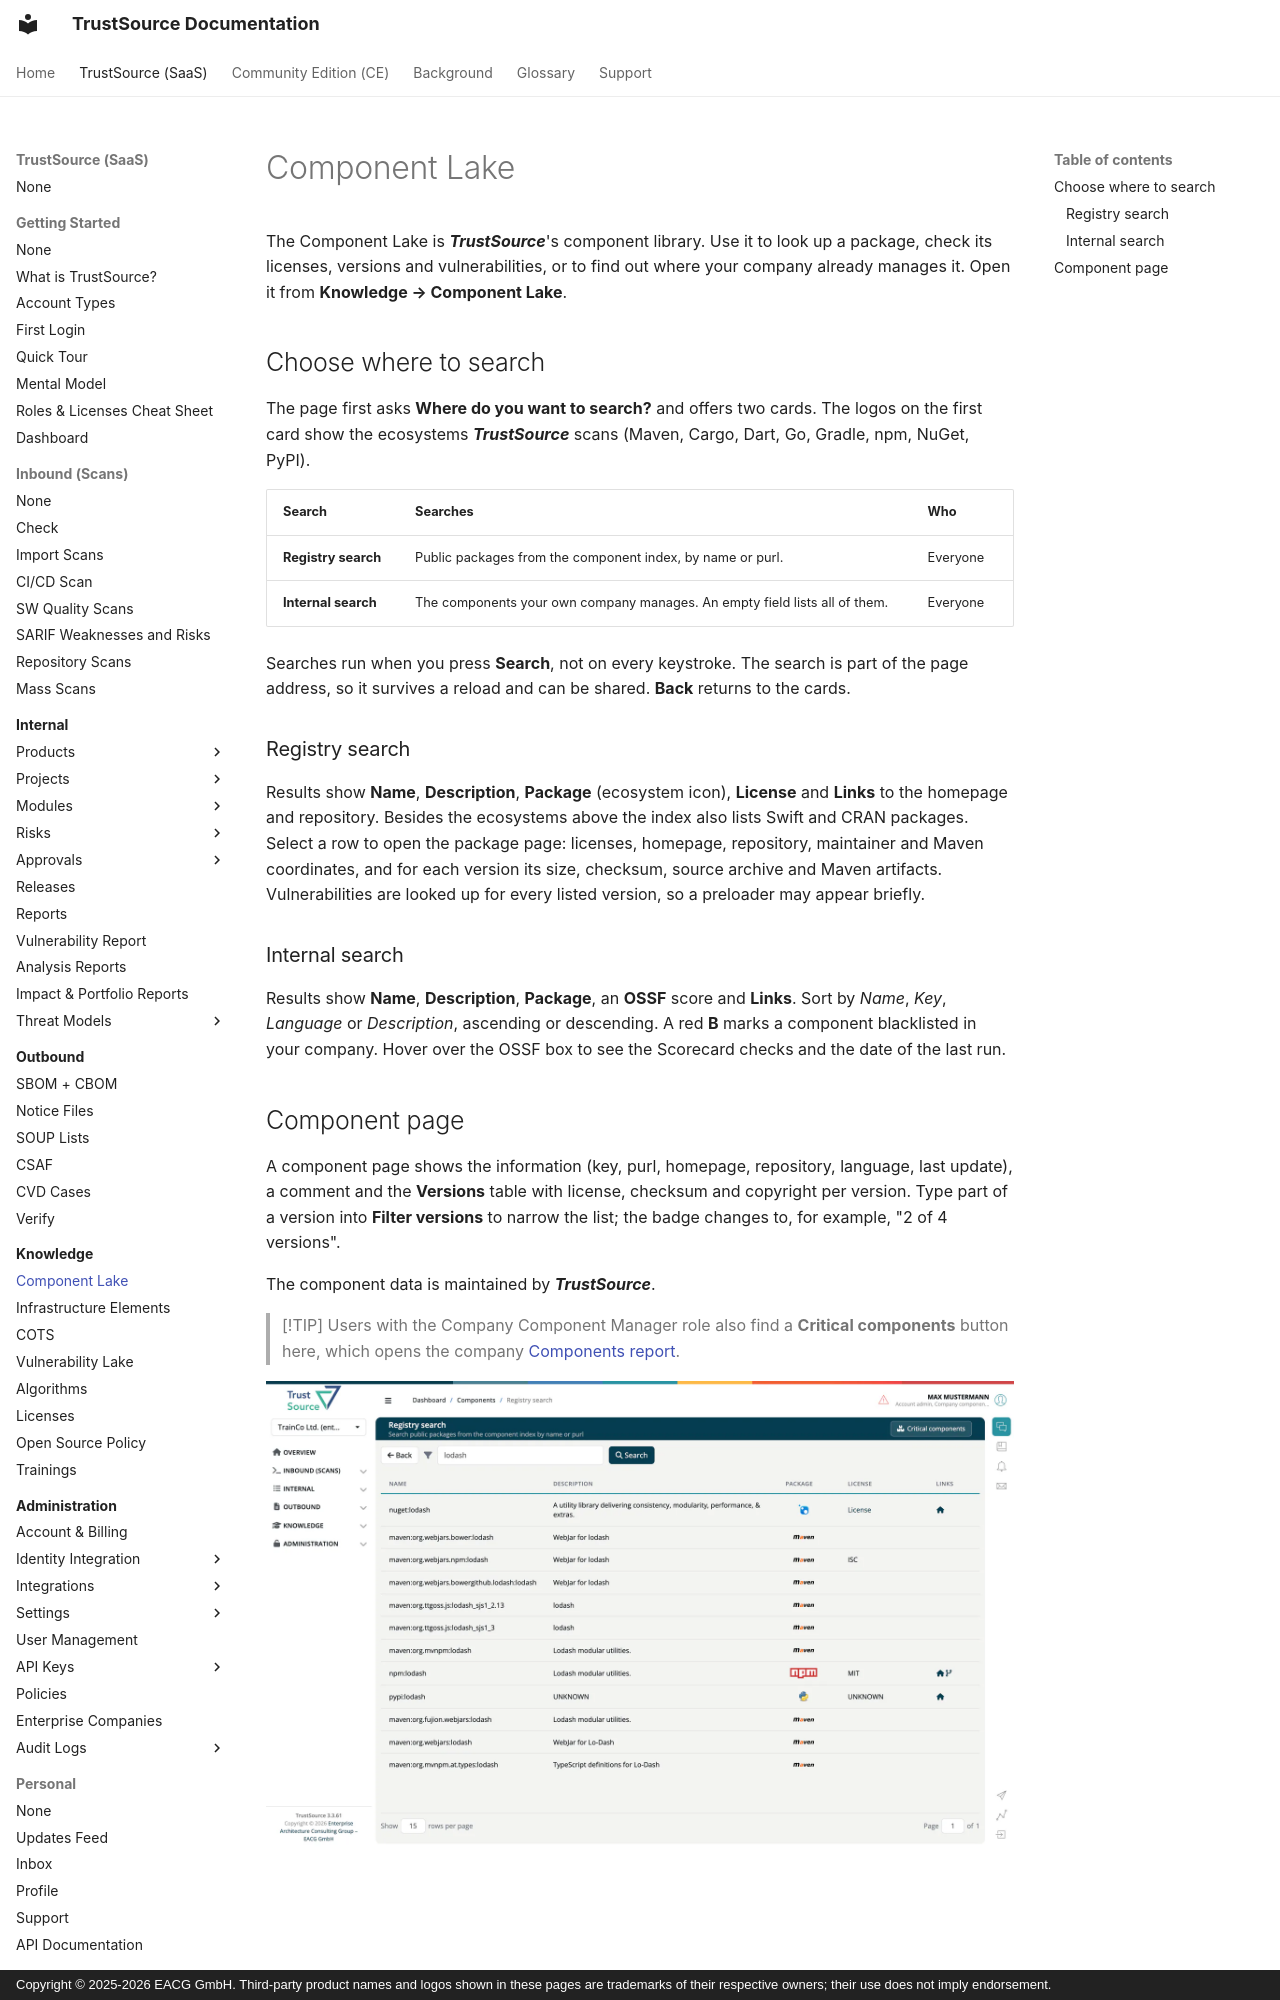

repository: TrustSource/ts-docs · page: v3/05-knowledge/01-component-lake/index.html · generator: mkdocs · copyright: Copyright © 2025-2026 EACG GmbH. Third-party product names and logos shown in these pages are trademarks of their respective owners; their use does not imply endorsement.

# Component Lake

The Component Lake is ***TrustSource***'s component library. Use it to look up a package, check its licenses, versions and vulnerabilities, or to find out where your company already manages it. Open it from **Knowledge → Component Lake**.

## Choose where to search

The page first asks **Where do you want to search?** and offers two cards. The logos on the first card show the ecosystems ***TrustSource*** scans (Maven, Cargo, Dart, Go, Gradle, npm, NuGet, PyPI).

| Search | Searches | Who |
|---|---|---|
| **Registry search** | Public packages from the component index, by name or purl. | Everyone |
| **Internal search** | The components your own company manages. An empty field lists all of them. | Everyone |

Searches run when you press **Search**, not on every keystroke. The search is part of the page address, so it survives a reload and can be shared. **Back** returns to the cards.

### Registry search

Results show **Name**, **Description**, **Package** (ecosystem icon), **License** and **Links** to the homepage and repository. Besides the ecosystems above the index also lists Swift and CRAN packages. Select a row to open the package page: licenses, homepage, repository, maintainer and Maven coordinates, and for each version its size, checksum, source archive and Maven artifacts. Vulnerabilities are looked up for every listed version, so a preloader may appear briefly.
